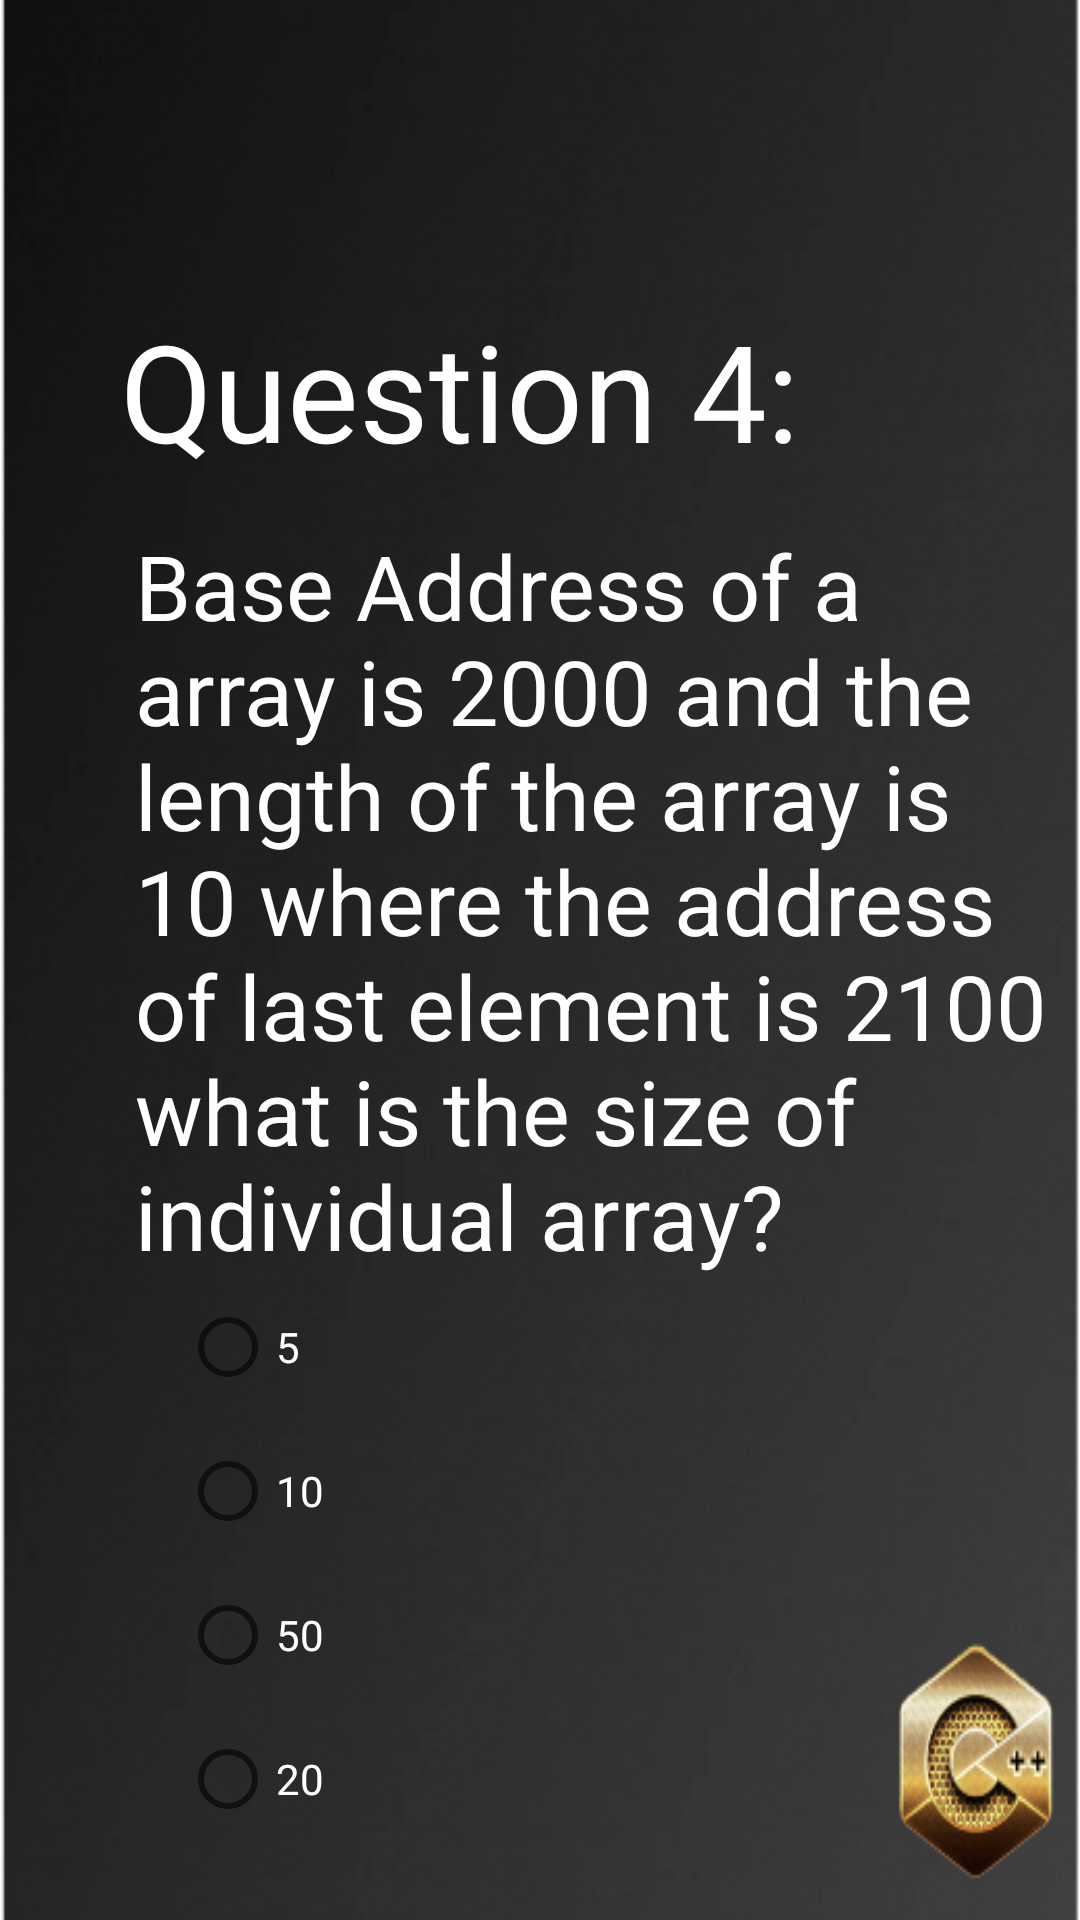

Write the Android layout XML for this screen, with the resource values it uses.
<!-- AndroidManifest.xml: application theme Theme.Puc_app -->
<!-- res/layout/activity_q4.xml -->
<?xml version="1.0" encoding="utf-8"?>
<RelativeLayout xmlns:android="http://schemas.android.com/apk/res/android"
    xmlns:app="http://schemas.android.com/apk/res-auto"
    xmlns:tools="http://schemas.android.com/tools"

    android:layout_width="match_parent"
    android:layout_height="match_parent"
    android:background="@drawable/backgroundquizc"
    tools:context=".Q4">
    <TextView
        android:id="@+id/textView11"
        android:layout_width="wrap_content"
        android:layout_height="wrap_content"
        android:layout_marginLeft="40dp"
        android:layout_marginTop="100dp"
        android:textColor="@color/white"
        android:text="Question 4:"
        android:textSize="45sp" />
    <TextView
        android:id="@+id/textView12"
        android:layout_width="wrap_content"
        android:layout_height="wrap_content"
        android:layout_marginLeft="45dp"
        android:layout_marginTop="175dp"
        android:textColor="@color/white"
        android:text="Base Address of a array is 2000 and the length of the array is 10 where the address of last element is 2100 what is the size of individual array?"
        android:textSize="30sp" />
    <RadioGroup
        android:layout_width="wrap_content"
        android:layout_height="wrap_content"
        android:layout_marginLeft="60dp"
        android:layout_marginTop="425dp"
        >
        <RadioButton
            android:id="@+id/radioButton13"
            android:layout_width="match_parent"
            android:layout_height="wrap_content"
            android:textColor="@color/white"
            android:text="5" />
        <RadioButton
            android:id="@+id/radioButton14"
            android:layout_width="match_parent"
            android:layout_height="wrap_content"
            android:textColor="@color/white"
            android:text="10" />
        <RadioButton
            android:id="@+id/radioButton15"

            android:layout_width="match_parent"
            android:layout_height="wrap_content"
            android:textColor="@color/white"
            android:text="50" />
        <RadioButton
            android:id="@+id/radioButton16"
            android:layout_width="match_parent"
            android:layout_height="wrap_content"
            android:textColor="@color/white"
            android:text="20" />
    </RadioGroup>
</RelativeLayout>
<!-- resources referenced by this layout -->
<resources>
  <!-- drawable backgroundquizc: png bitmap (drawable-v24, 279031 bytes) -->
  <style name="Theme.Puc_app" parent="Theme.MaterialComponents.DayNight.DarkActionBar">
          
          <item name="colorPrimary">@color/purple_500</item>
          <item name="colorPrimaryVariant">@color/purple_700</item>
          <item name="colorOnPrimary">@color/white</item>
          
          <item name="colorSecondary">@color/teal_200</item>
          <item name="colorSecondaryVariant">@color/teal_700</item>
          <item name="colorOnSecondary">@color/black</item>
          
          <item name="android:statusBarColor" tools:targetApi="l">?attr/colorPrimaryVariant</item>
          
      </style>
  <!-- not gathered from this repository: default colours our renderer supplied (Android Studio template values) -->
  <color name="purple_500">#FF6200EE</color>
  <color name="purple_700">#FF3700B3</color>
  <color name="teal_200">#FF03DAC5</color>
  <color name="teal_700">#FF018786</color>
  <color name="black">#FF000000</color>
  <color name="white">#FFFFFFFF</color>
</resources>
